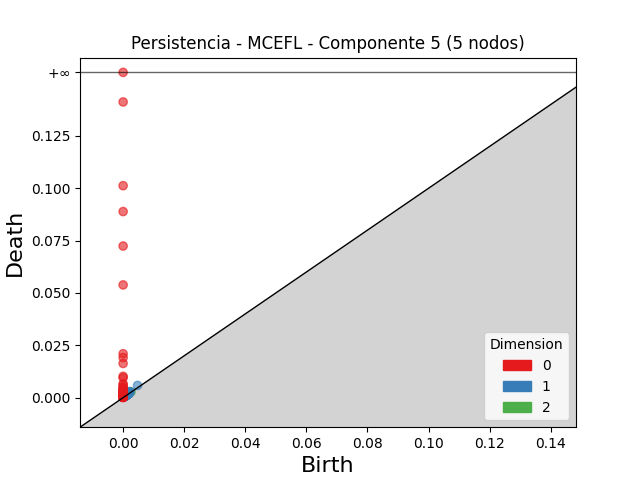

Source data for this figure (header and first rows):
dimension, birth, death
2, 0.0026, 0.002742
2, 0.001613, 0.001646
1, 0.00473, 0.005826
1, 0.001656, 0.002545
1, 0.002239, 0.002906
1, 0.002239, 0.0028
1, 0.00196, 0.002354
1, 0.001793, 0.002107
1, 0.002135, 0.002432
1, 0.001328, 0.001499
1, 0.001942, 0.002111
1, 0.00117, 0.001333
1, 0.001051, 0.001191
1, 0.001527, 0.001666
1, 0.001256, 0.001375
1, 0.001365, 0.001465
1, 0.001289, 0.001374
1, 0.001224, 0.001303
1, 0.001548, 0.001626
1, 0.0006506, 0.0007229
1, 0.001078, 0.001142
1, 0.0006015, 0.0006632
1, 0.001144, 0.001196
1, 0.0009462, 0.0009866
1, 0.001395, 0.001429
1, 0.0008912, 0.0009225
1, 0.001053, 0.001081
1, 0.0009421, 0.0009692
1, 0.002067, 0.002094
1, 0.001246, 0.001266
1, 0.001104, 0.001123
1, 0.001749, 0.001761
1, 0.0007908, 0.000801
1, 0.001124, 0.001134
1, 0.001023, 0.001031
1, 0.0006005, 0.0006081
1, 0.0007458, 0.0007503
0, 0.0, inf
0, 0.0, 0.1412
0, 0.0, 0.1012
0, 0.0, 0.08887
0, 0.0, 0.07241
0, 0.0, 0.05384
0, 0.0, 0.02096
0, 0.0, 0.01915
0, 0.0, 0.01632
0, 0.0, 0.01018
0, 0.0, 0.009464
0, 0.0, 0.006539
0, 0.0, 0.006158
0, 0.0, 0.004906
0, 0.0, 0.004658
0, 0.0, 0.004511
0, 0.0, 0.003702
0, 0.0, 0.003598
0, 0.0, 0.003066
0, 0.0, 0.002626
0, 0.0, 0.002622
0, 0.0, 0.002207
0, 0.0, 0.002206
... 158 more rows
